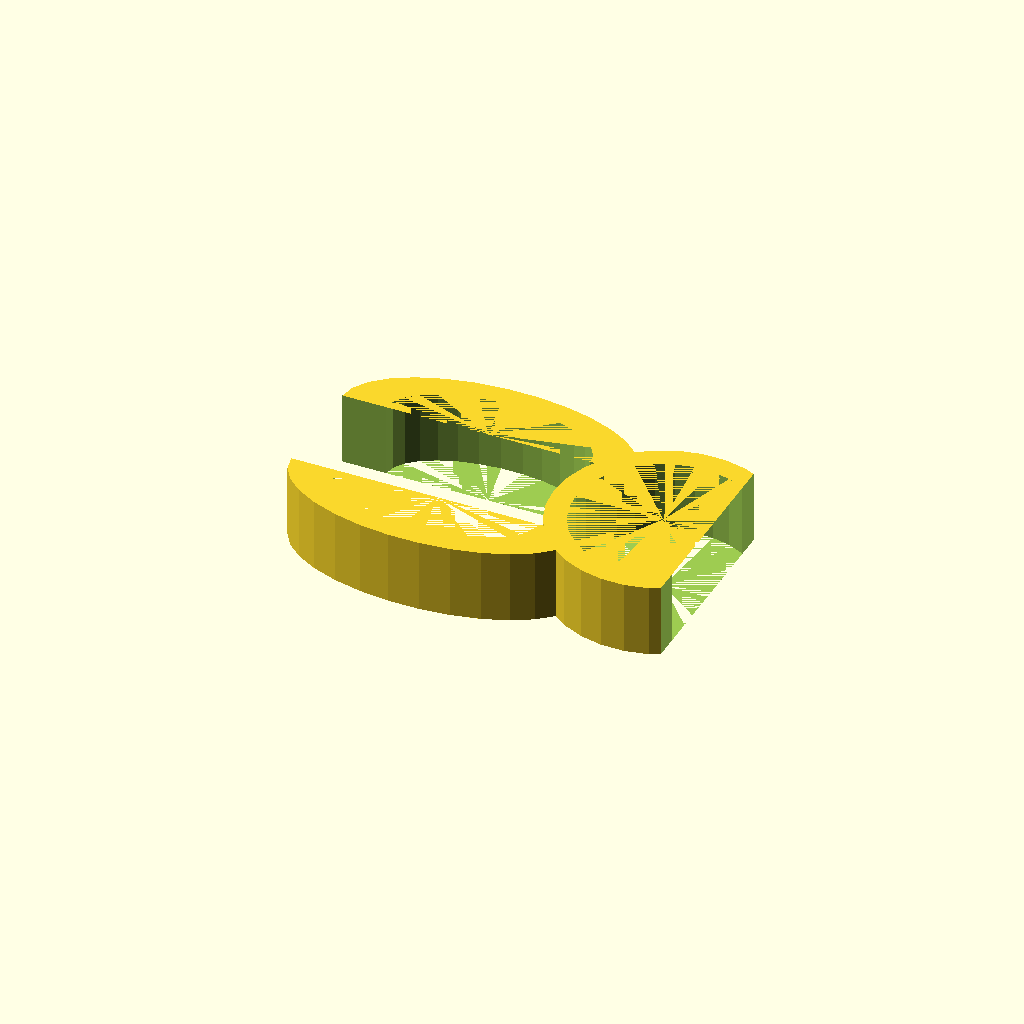
Cell 1: the model at its default parameters.
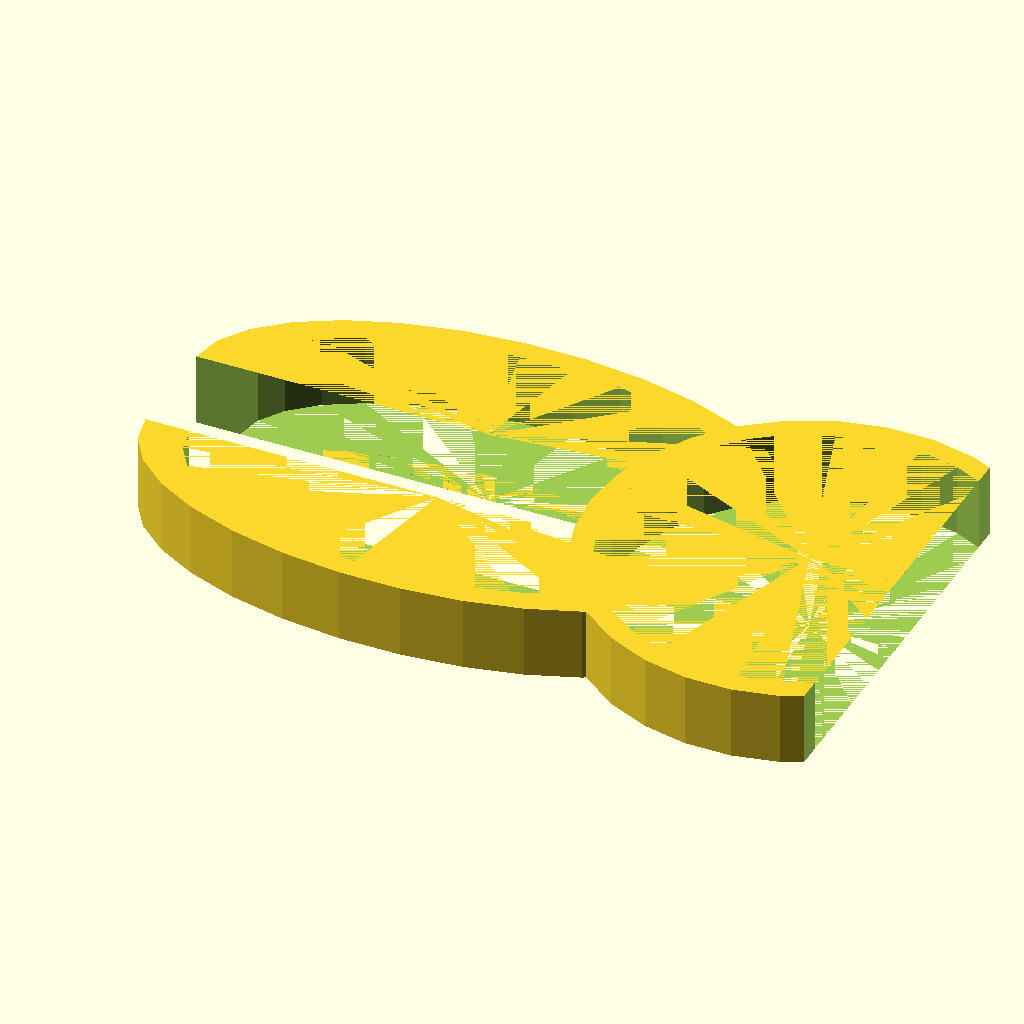
Cell 2: BendRaduis = 40 (everything else at default).
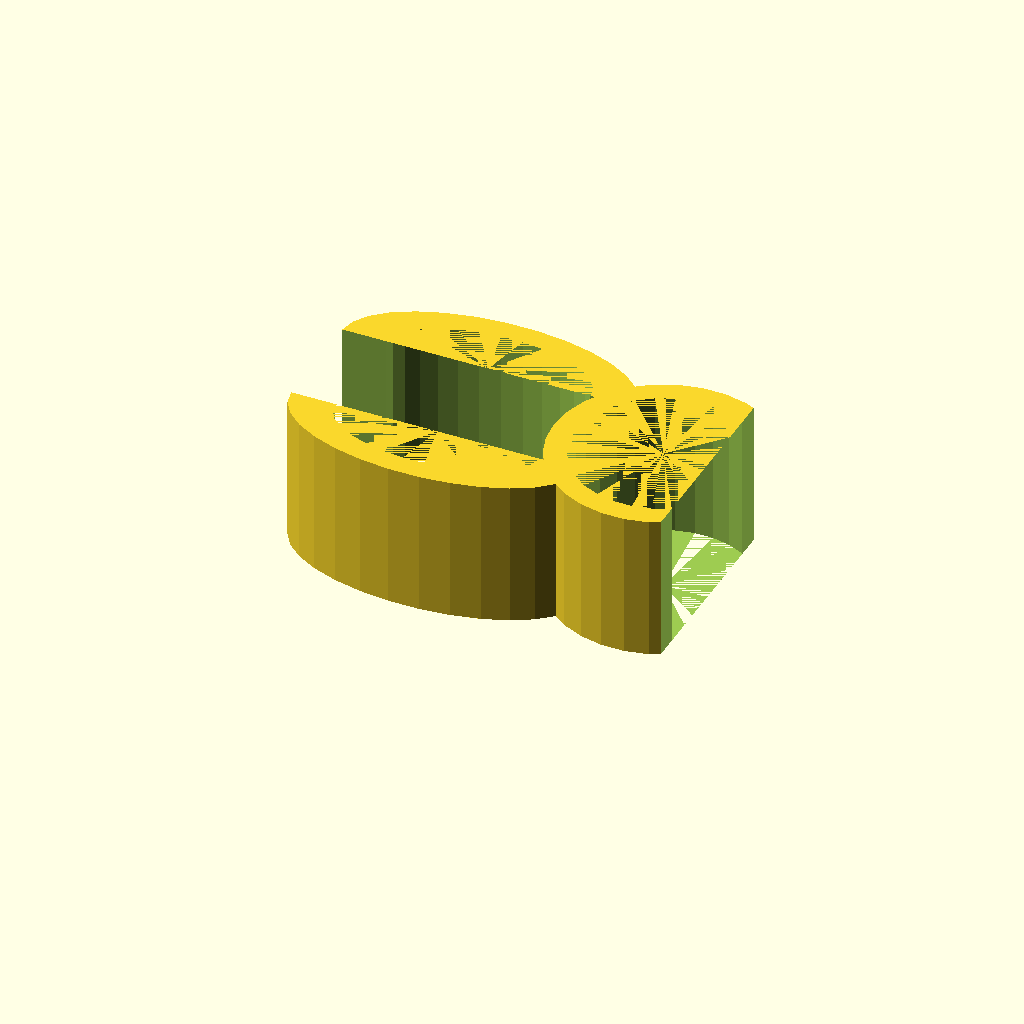
Cell 3: height = 20 (everything else at default).
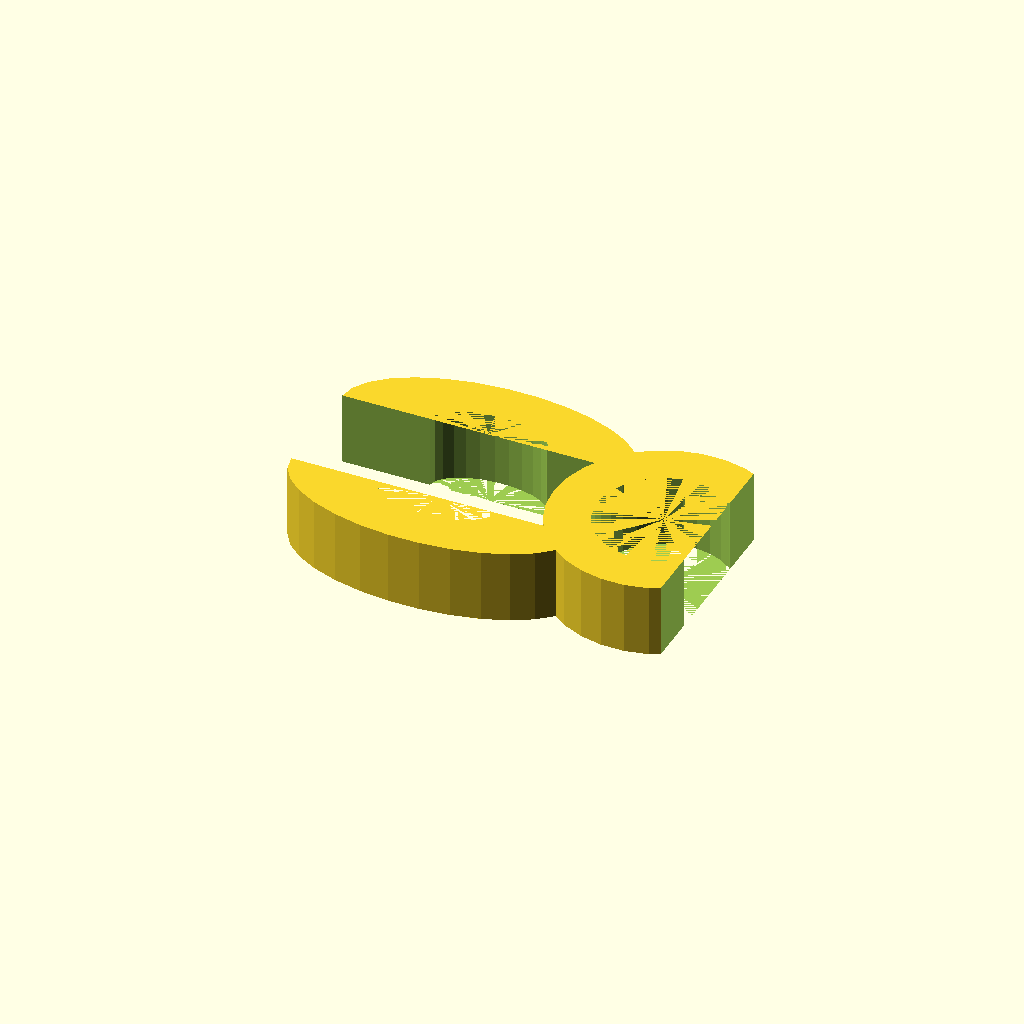
Cell 4: the same model with thickness = 6.
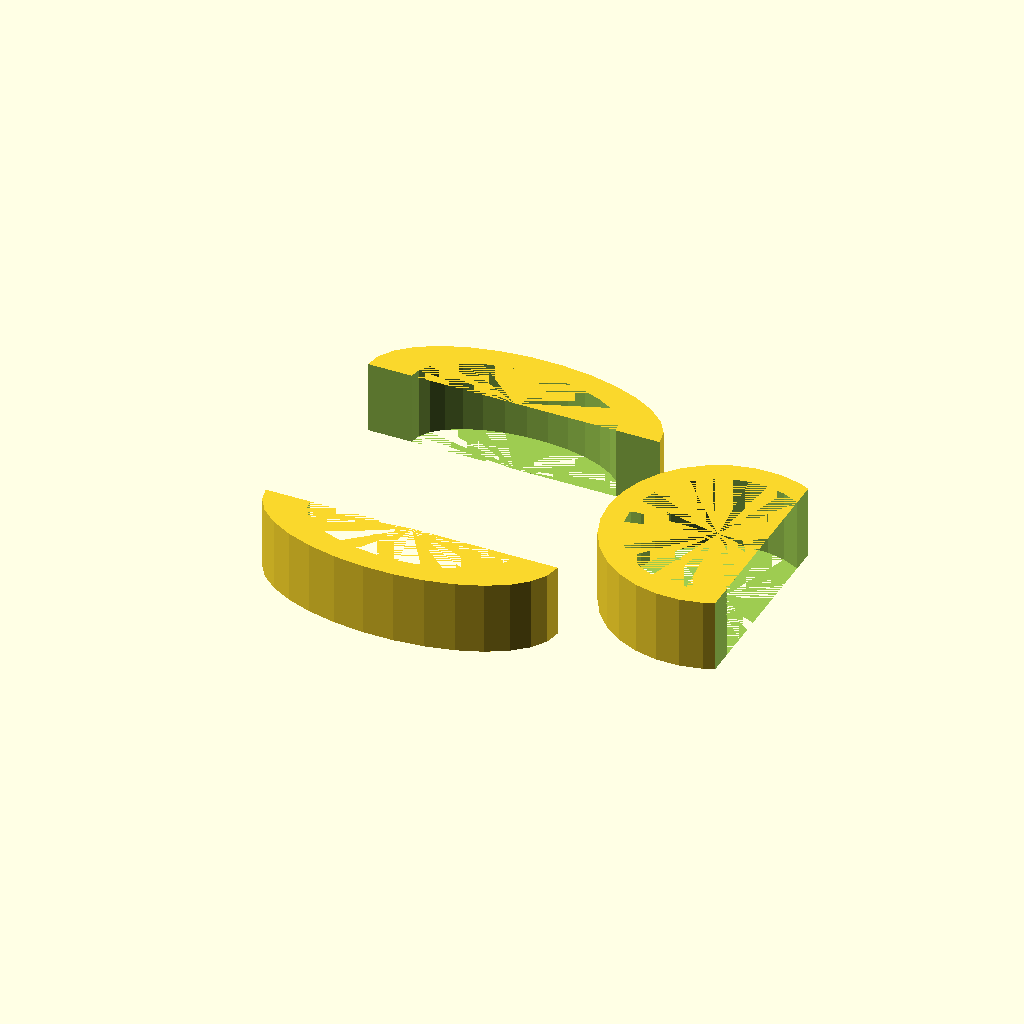
Cell 5: the same model with Gap = 30.
All cells are drawn from one camera (rotation 55°, 0°, 25°, orthographic, colour scheme Cornfield), so only the parameter changes between them.
The OpenSCAD source (windows/system/library/openscad/0301_Simple_Clip.scad):
// [FL_INDEX: keywords="openscad, 3d_parametric, Simple_Clip, csg_solid" | COT="Parametric OpenSCAD design from 3DCodeverse"]
// Title: Simple Clip

BendRaduis=20;
height=10;
thickness=3;
Gap=15;

module TopJaw(){
	scale([1,.5,1])difference(){
		cylinder(r=BendRaduis,h=height);
		cylinder(r=BendRaduis-thickness*2,h=height);
		translate([-BendRaduis,0,-height])cube([BendRaduis*3,BendRaduis*3,height*3]);
	}
}
module BottomJaw(){
	difference(){
		scale([1,.5,1])cylinder(r=BendRaduis,h=height);
		scale([1,.5,1])cylinder(r=BendRaduis-thickness*2,h=height);
		translate([-BendRaduis,-BendRaduis*3,-height])cube([BendRaduis*3,BendRaduis*3,height*3]);
	}
}
module clip(){
	difference(){
		union(){
			translate([0,Gap/2,0])BottomJaw();
			translate([0,-Gap/2,0])TopJaw();
			translate([BendRaduis+Gap/2,0,0])cylinder(r=.75*BendRaduis,h=height);
		}
			
		translate([BendRaduis+Gap/2,0,0])cylinder(r=.75*BendRaduis-thickness,h=height);
		translate([1.3*BendRaduis+Gap/2,-BendRaduis*2,-height])cube([BendRaduis*4,BendRaduis*4,height*3]);

	}
}
clip();
Customizer parameters (derived from the source; name, type, default, range or options):
BendRaduis: number, default 20
height: number, default 10
thickness: number, default 3
Gap: number, default 15
